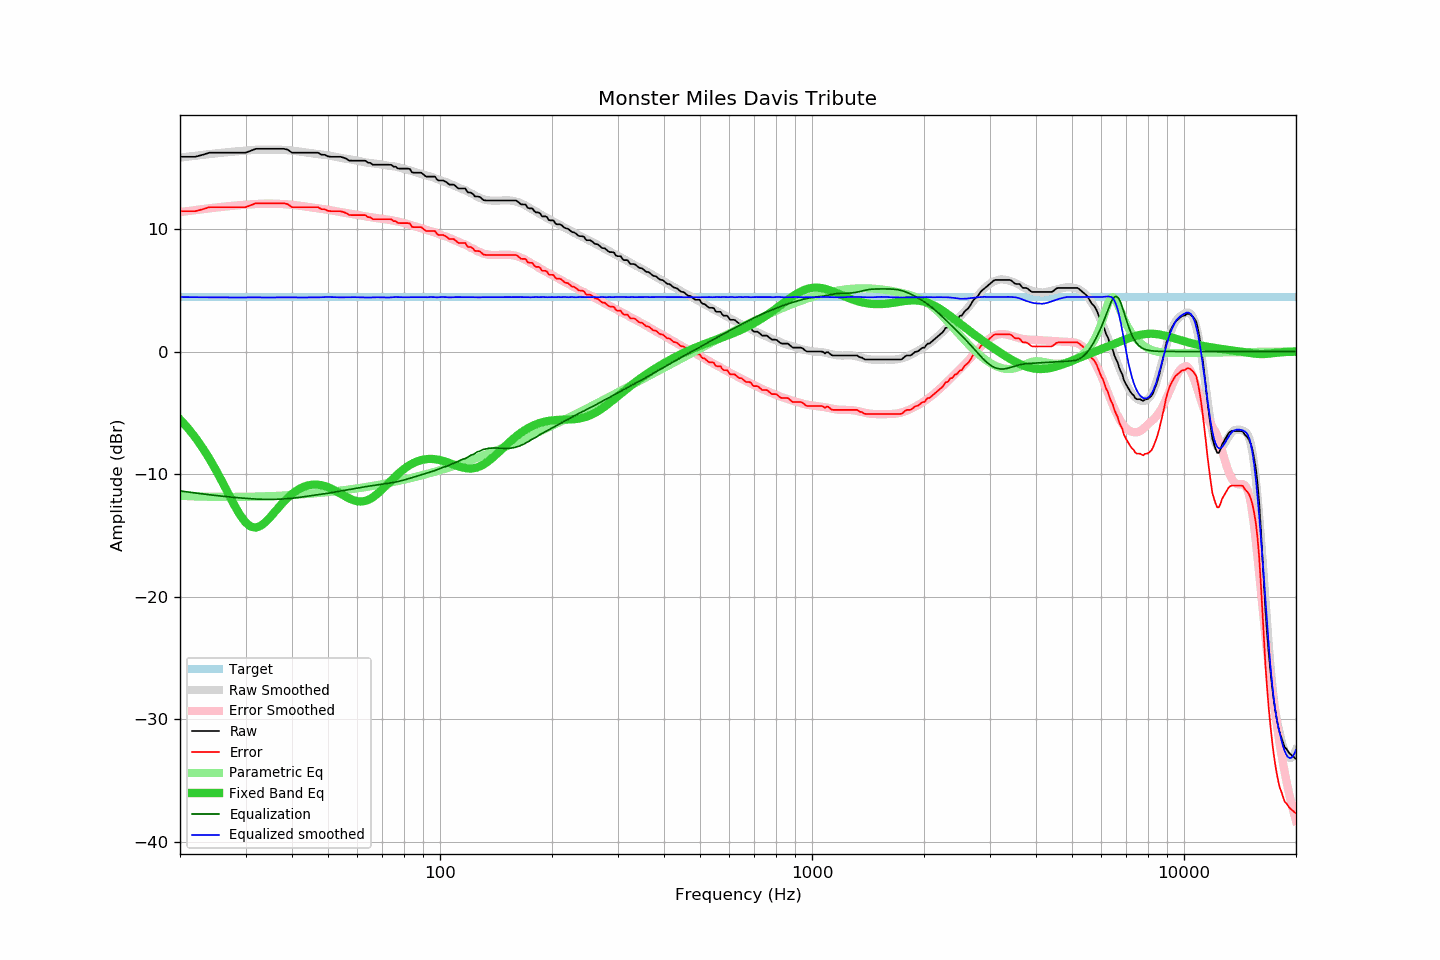

Values plotted in this chart, from the file beside it:
frequency, raw, error, smoothed, error_smoothed, equalization, parametric_eq, equalized_raw, equalized_smoothed, target
20, 15.89, 11.45, 15.82, 11.37, -11.37, -5.53, 4.52, 4.44, 4.44
21, 15.89, 11.45, 15.90, 11.46, -11.46, -6.25, 4.43, 4.44, 4.44
22, 15.89, 11.45, 15.97, 11.54, -11.54, -7.03, 4.35, 4.43, 4.44
23, 16.05, 11.61, 16.04, 11.62, -11.62, -7.86, 4.43, 4.43, 4.44
24, 16.22, 11.78, 16.11, 11.69, -11.69, -8.75, 4.53, 4.42, 4.44
25, 16.22, 11.78, 16.17, 11.75, -11.75, -9.69, 4.47, 4.42, 4.44
26, 16.22, 11.78, 16.22, 11.81, -11.81, -10.66, 4.41, 4.42, 4.44
27, 16.22, 11.78, 16.27, 11.86, -11.86, -11.62, 4.36, 4.41, 4.44
28, 16.22, 11.78, 16.31, 11.90, -11.90, -12.54, 4.32, 4.41, 4.44
29, 16.22, 11.78, 16.35, 11.94, -11.94, -13.34, 4.28, 4.41, 4.44
30, 16.22, 11.78, 16.39, 11.98, -11.98, -13.94, 4.24, 4.41, 4.44
31, 16.38, 11.94, 16.43, 12.01, -12.01, -14.29, 4.37, 4.42, 4.44
32, 16.54, 12.10, 16.46, 12.04, -12.04, -14.36, 4.50, 4.42, 4.44
33, 16.54, 12.10, 16.47, 12.06, -12.06, -14.21, 4.48, 4.41, 4.44
34, 16.54, 12.10, 16.47, 12.07, -12.07, -13.90, 4.47, 4.41, 4.44
35, 16.54, 12.10, 16.48, 12.07, -12.07, -13.50, 4.47, 4.41, 4.44
36, 16.54, 12.10, 16.48, 12.06, -12.06, -13.07, 4.48, 4.41, 4.44
37, 16.54, 12.10, 16.46, 12.05, -12.05, -12.65, 4.49, 4.42, 4.44
38, 16.54, 12.10, 16.45, 12.03, -12.03, -12.26, 4.51, 4.42, 4.44
39, 16.46, 12.02, 16.43, 12.00, -12.00, -11.92, 4.46, 4.42, 4.44
40, 16.22, 11.78, 16.40, 11.97, -11.97, -11.63, 4.25, 4.43, 4.44
41, 16.22, 11.78, 16.35, 11.93, -11.93, -11.38, 4.29, 4.42, 4.44
42, 16.22, 11.78, 16.30, 11.89, -11.89, -11.19, 4.33, 4.41, 4.44
43, 16.22, 11.78, 16.26, 11.85, -11.85, -11.04, 4.37, 4.41, 4.44
44, 16.22, 11.78, 16.21, 11.80, -11.80, -10.94, 4.42, 4.41, 4.44
45, 16.22, 11.78, 16.17, 11.76, -11.76, -10.88, 4.46, 4.41, 4.44
46, 16.22, 11.78, 16.13, 11.72, -11.72, -10.85, 4.50, 4.41, 4.44
47, 16.22, 11.78, 16.11, 11.69, -11.69, -10.87, 4.53, 4.42, 4.44
48, 16.06, 11.62, 16.07, 11.65, -11.65, -10.91, 4.41, 4.43, 4.44
49, 16.05, 11.61, 16.04, 11.60, -11.60, -10.98, 4.45, 4.44, 4.44
50, 15.92, 11.48, 16.01, 11.56, -11.56, -11.07, 4.36, 4.45, 4.44
51, 15.89, 11.45, 15.96, 11.52, -11.52, -11.18, 4.37, 4.44, 4.44
52, 15.89, 11.45, 15.90, 11.47, -11.47, -11.31, 4.42, 4.43, 4.44
53, 15.89, 11.45, 15.85, 11.43, -11.43, -11.45, 4.46, 4.42, 4.44
54, 15.89, 11.45, 15.80, 11.38, -11.38, -11.59, 4.51, 4.42, 4.44
55, 15.82, 11.38, 15.76, 11.34, -11.34, -11.73, 4.48, 4.42, 4.44
56, 15.73, 11.29, 15.73, 11.30, -11.30, -11.86, 4.43, 4.43, 4.44
57, 15.58, 11.14, 15.69, 11.26, -11.26, -11.98, 4.32, 4.43, 4.44
58, 15.57, 11.13, 15.66, 11.22, -11.22, -12.08, 4.35, 4.44, 4.44
59, 15.57, 11.13, 15.61, 11.18, -11.18, -12.16, 4.39, 4.44, 4.44
60, 15.57, 11.13, 15.57, 11.14, -11.14, -12.21, 4.43, 4.43, 4.44
61, 15.57, 11.13, 15.53, 11.10, -11.10, -12.23, 4.47, 4.42, 4.44
62, 15.57, 11.13, 15.48, 11.06, -11.06, -12.22, 4.51, 4.42, 4.44
63, 15.57, 11.13, 15.44, 11.03, -11.03, -12.18, 4.54, 4.41, 4.44
64, 15.41, 10.97, 15.40, 10.99, -10.99, -12.11, 4.42, 4.40, 4.44
65, 15.39, 10.95, 15.38, 10.97, -10.97, -12.01, 4.42, 4.41, 4.44
66, 15.24, 10.80, 15.36, 10.94, -10.94, -11.89, 4.30, 4.42, 4.44
67, 15.24, 10.80, 15.34, 10.91, -10.91, -11.74, 4.33, 4.43, 4.44
68, 15.24, 10.80, 15.31, 10.88, -10.88, -11.58, 4.36, 4.43, 4.44
69, 15.24, 10.80, 15.28, 10.85, -10.85, -11.41, 4.39, 4.42, 4.44
70, 15.24, 10.80, 15.24, 10.82, -10.82, -11.23, 4.42, 4.42, 4.44
71, 15.24, 10.80, 15.20, 10.79, -10.79, -11.05, 4.45, 4.41, 4.44
72, 15.24, 10.80, 15.17, 10.76, -10.76, -10.86, 4.48, 4.41, 4.44
73, 15.24, 10.80, 15.14, 10.74, -10.74, -10.68, 4.50, 4.40, 4.44
74, 15.23, 10.79, 15.14, 10.71, -10.71, -10.50, 4.52, 4.42, 4.44
75, 15.08, 10.64, 15.12, 10.68, -10.68, -10.33, 4.40, 4.43, 4.44
76, 15.08, 10.64, 15.09, 10.65, -10.65, -10.16, 4.43, 4.44, 4.44
77, 14.94, 10.50, 15.05, 10.61, -10.61, -10.00, 4.33, 4.44, 4.44
78, 14.92, 10.48, 15.00, 10.57, -10.57, -9.85, 4.35, 4.43, 4.44
79, 14.92, 10.48, 14.95, 10.53, -10.53, -9.71, 4.39, 4.42, 4.44
... 553 more rows
